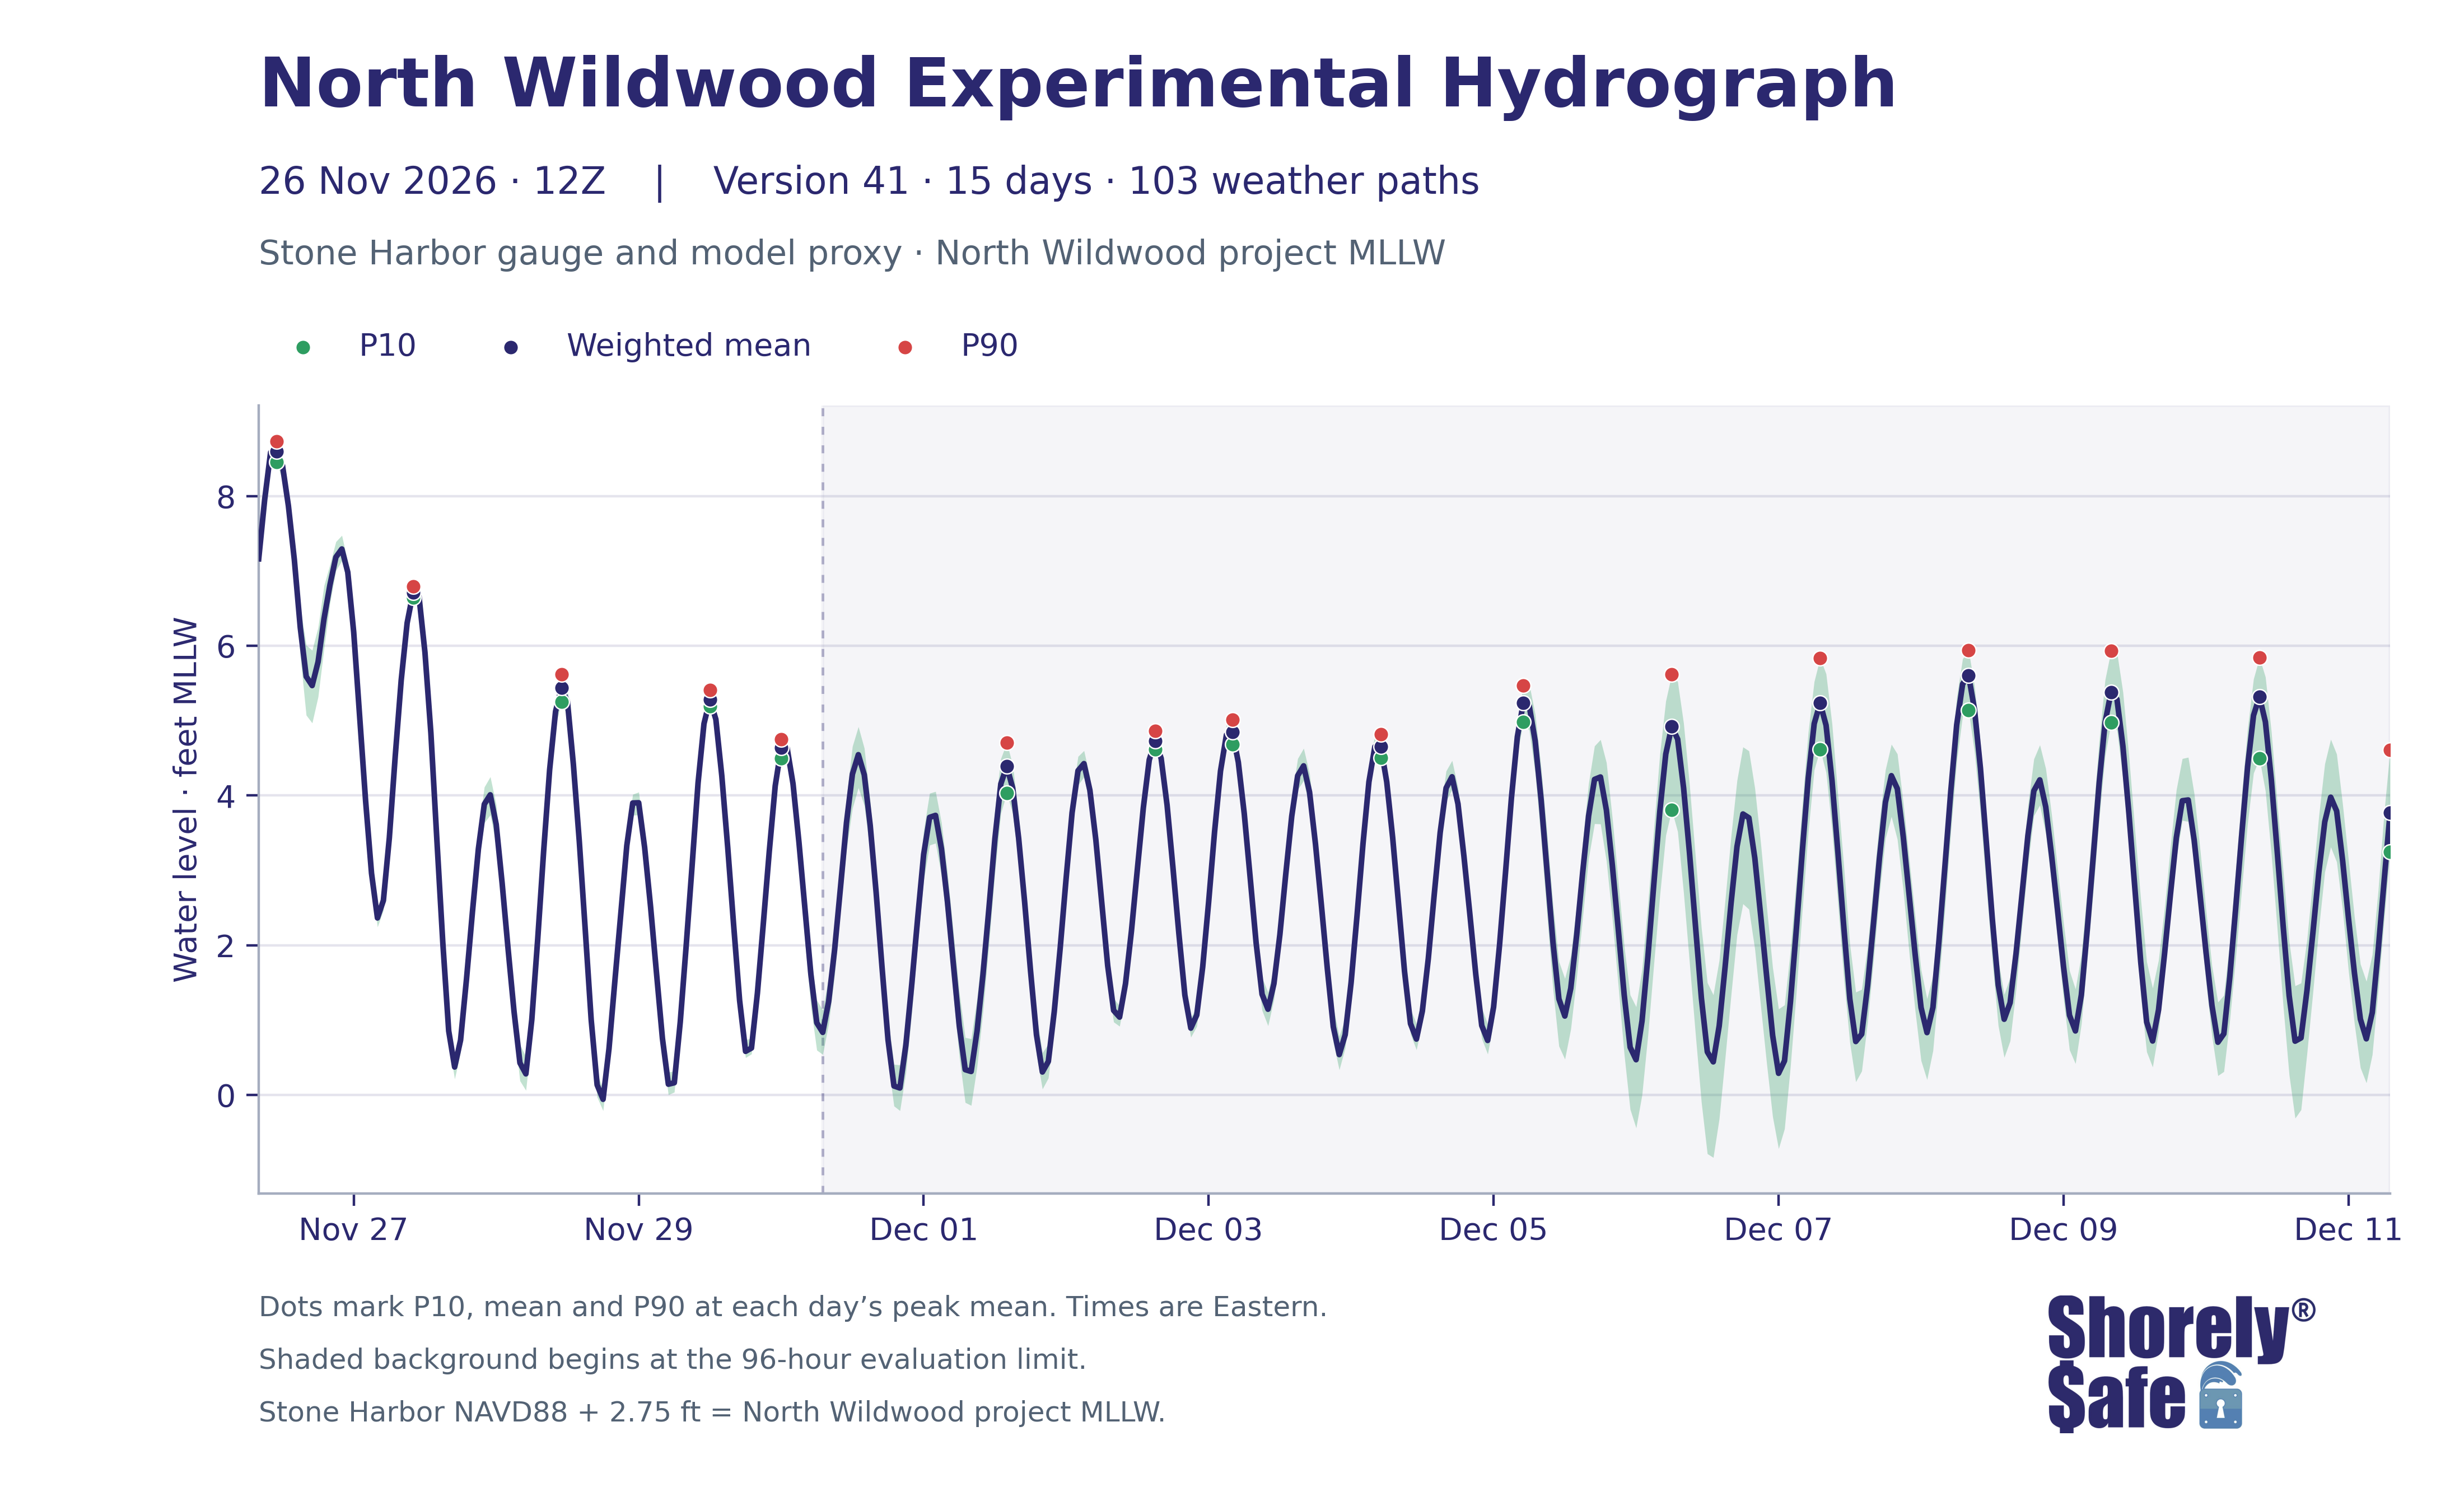

The data file committed next to this chart (first rows):
issue_utc, valid_time_utc, valid_time_eastern, lead_hours, weighted_mean_ft_NWW_MLLW, weighted_p10_ft_NWW_MLLW, weighted_p90_ft_NWW_MLLW, weighted_mean_ft_NAVD88, weighted_p10_ft_NAVD88, weighted_p90_ft_NAVD88
2026-11-26T12:00:00+00:00, 2026-11-26 13:00:00+00:00, 2026-11-26 08:00:00-05:00, 1, 7.163, 7.117, 7.222, 4.413, 4.367, 4.472
2026-11-26T12:00:00+00:00, 2026-11-26 14:00:00+00:00, 2026-11-26 09:00:00-05:00, 2, 7.952, 7.878, 8.043, 5.202, 5.128, 5.293
2026-11-26T12:00:00+00:00, 2026-11-26 15:00:00+00:00, 2026-11-26 10:00:00-05:00, 3, 8.584, 8.48, 8.694, 5.834, 5.73, 5.944
2026-11-26T12:00:00+00:00, 2026-11-26 16:00:00+00:00, 2026-11-26 11:00:00-05:00, 4, 8.6, 8.454, 8.736, 5.85, 5.704, 5.986
2026-11-26T12:00:00+00:00, 2026-11-26 17:00:00+00:00, 2026-11-26 12:00:00-05:00, 5, 8.412, 8.218, 8.553, 5.662, 5.468, 5.803
2026-11-26T12:00:00+00:00, 2026-11-26 18:00:00+00:00, 2026-11-26 13:00:00-05:00, 6, 7.871, 7.588, 8.036, 5.121, 4.838, 5.286
2026-11-26T12:00:00+00:00, 2026-11-26 19:00:00+00:00, 2026-11-26 14:00:00-05:00, 7, 7.151, 6.841, 7.354, 4.401, 4.091, 4.604
2026-11-26T12:00:00+00:00, 2026-11-26 20:00:00+00:00, 2026-11-26 15:00:00-05:00, 8, 6.244, 5.862, 6.524, 3.494, 3.112, 3.774
2026-11-26T12:00:00+00:00, 2026-11-26 21:00:00+00:00, 2026-11-26 16:00:00-05:00, 9, 5.59, 5.074, 6.009, 2.84, 2.324, 3.259
2026-11-26T12:00:00+00:00, 2026-11-26 22:00:00+00:00, 2026-11-26 17:00:00-05:00, 10, 5.47, 4.97, 5.941, 2.72, 2.22, 3.191
2026-11-26T12:00:00+00:00, 2026-11-26 23:00:00+00:00, 2026-11-26 18:00:00-05:00, 11, 5.787, 5.319, 6.246, 3.037, 2.569, 3.496
2026-11-26T12:00:00+00:00, 2026-11-27 00:00:00+00:00, 2026-11-26 19:00:00-05:00, 12, 6.362, 5.965, 6.805, 3.612, 3.215, 4.055
2026-11-26T12:00:00+00:00, 2026-11-27 01:00:00+00:00, 2026-11-26 20:00:00-05:00, 13, 6.815, 6.572, 7.086, 4.065, 3.822, 4.336
2026-11-26T12:00:00+00:00, 2026-11-27 02:00:00+00:00, 2026-11-26 21:00:00-05:00, 14, 7.185, 7.005, 7.392, 4.435, 4.255, 4.642
2026-11-26T12:00:00+00:00, 2026-11-27 03:00:00+00:00, 2026-11-26 22:00:00-05:00, 15, 7.294, 7.136, 7.476, 4.544, 4.386, 4.726
2026-11-26T12:00:00+00:00, 2026-11-27 04:00:00+00:00, 2026-11-26 23:00:00-05:00, 16, 6.984, 6.822, 7.121, 4.234, 4.072, 4.371
2026-11-26T12:00:00+00:00, 2026-11-27 05:00:00+00:00, 2026-11-27 00:00:00-05:00, 17, 6.182, 6.025, 6.313, 3.432, 3.275, 3.563
2026-11-26T12:00:00+00:00, 2026-11-27 06:00:00+00:00, 2026-11-27 01:00:00-05:00, 18, 5.061, 4.914, 5.186, 2.311, 2.164, 2.436
2026-11-26T12:00:00+00:00, 2026-11-27 07:00:00+00:00, 2026-11-27 02:00:00-05:00, 19, 3.933, 3.805, 4.072, 1.183, 1.055, 1.322
2026-11-26T12:00:00+00:00, 2026-11-27 08:00:00+00:00, 2026-11-27 03:00:00-05:00, 20, 2.962, 2.829, 3.067, 0.2122, 0.07927, 0.3166
2026-11-26T12:00:00+00:00, 2026-11-27 09:00:00+00:00, 2026-11-27 04:00:00-05:00, 21, 2.365, 2.245, 2.453, -0.3846, -0.5052, -0.2972
2026-11-26T12:00:00+00:00, 2026-11-27 10:00:00+00:00, 2026-11-27 05:00:00-05:00, 22, 2.599, 2.469, 2.695, -0.1509, -0.2805, -0.05484
2026-11-26T12:00:00+00:00, 2026-11-27 11:00:00+00:00, 2026-11-27 06:00:00-05:00, 23, 3.434, 3.294, 3.566, 0.6844, 0.544, 0.8157
2026-11-26T12:00:00+00:00, 2026-11-27 12:00:00+00:00, 2026-11-27 07:00:00-05:00, 24, 4.532, 4.398, 4.658, 1.782, 1.648, 1.908
2026-11-26T12:00:00+00:00, 2026-11-27 13:00:00+00:00, 2026-11-27 08:00:00-05:00, 25, 5.542, 5.434, 5.652, 2.792, 2.684, 2.902
2026-11-26T12:00:00+00:00, 2026-11-27 14:00:00+00:00, 2026-11-27 09:00:00-05:00, 26, 6.306, 6.24, 6.395, 3.556, 3.49, 3.645
2026-11-26T12:00:00+00:00, 2026-11-27 15:00:00+00:00, 2026-11-27 10:00:00-05:00, 27, 6.712, 6.642, 6.797, 3.962, 3.892, 4.047
2026-11-26T12:00:00+00:00, 2026-11-27 16:00:00+00:00, 2026-11-27 11:00:00-05:00, 28, 6.657, 6.534, 6.771, 3.907, 3.784, 4.021
2026-11-26T12:00:00+00:00, 2026-11-27 17:00:00+00:00, 2026-11-27 12:00:00-05:00, 29, 5.913, 5.799, 6.019, 3.163, 3.049, 3.269
2026-11-26T12:00:00+00:00, 2026-11-27 18:00:00+00:00, 2026-11-27 13:00:00-05:00, 30, 4.835, 4.714, 4.962, 2.085, 1.964, 2.212
2026-11-26T12:00:00+00:00, 2026-11-27 19:00:00+00:00, 2026-11-27 14:00:00-05:00, 31, 3.42, 3.291, 3.557, 0.67, 0.5406, 0.807
2026-11-26T12:00:00+00:00, 2026-11-27 20:00:00+00:00, 2026-11-27 15:00:00-05:00, 32, 2.045, 1.903, 2.2, -0.7052, -0.8473, -0.5496
2026-11-26T12:00:00+00:00, 2026-11-27 21:00:00+00:00, 2026-11-27 16:00:00-05:00, 33, 0.8559, 0.7101, 1.018, -1.894, -2.04, -1.732
2026-11-26T12:00:00+00:00, 2026-11-27 22:00:00+00:00, 2026-11-27 17:00:00-05:00, 34, 0.374, 0.2139, 0.5379, -2.376, -2.536, -2.212
2026-11-26T12:00:00+00:00, 2026-11-27 23:00:00+00:00, 2026-11-27 18:00:00-05:00, 35, 0.7333, 0.5716, 0.8988, -2.017, -2.178, -1.851
2026-11-26T12:00:00+00:00, 2026-11-28 00:00:00+00:00, 2026-11-27 19:00:00-05:00, 36, 1.55, 1.363, 1.721, -1.2, -1.387, -1.029
2026-11-26T12:00:00+00:00, 2026-11-28 01:00:00+00:00, 2026-11-27 20:00:00-05:00, 37, 2.447, 2.235, 2.647, -0.3034, -0.5154, -0.1033
2026-11-26T12:00:00+00:00, 2026-11-28 02:00:00+00:00, 2026-11-27 21:00:00-05:00, 38, 3.287, 3.063, 3.522, 0.5373, 0.3131, 0.7721
2026-11-26T12:00:00+00:00, 2026-11-28 03:00:00+00:00, 2026-11-27 22:00:00-05:00, 39, 3.885, 3.637, 4.114, 1.135, 0.8869, 1.364
2026-11-26T12:00:00+00:00, 2026-11-28 04:00:00+00:00, 2026-11-27 23:00:00-05:00, 40, 4.01, 3.741, 4.251, 1.26, 0.9912, 1.501
2026-11-26T12:00:00+00:00, 2026-11-28 05:00:00+00:00, 2026-11-28 00:00:00-05:00, 41, 3.615, 3.342, 3.876, 0.8649, 0.5918, 1.126
2026-11-26T12:00:00+00:00, 2026-11-28 06:00:00+00:00, 2026-11-28 01:00:00-05:00, 42, 2.83, 2.59, 3.067, 0.07978, -0.1605, 0.3173
2026-11-26T12:00:00+00:00, 2026-11-28 07:00:00+00:00, 2026-11-28 02:00:00-05:00, 43, 1.954, 1.722, 2.201, -0.796, -1.028, -0.549
2026-11-26T12:00:00+00:00, 2026-11-28 08:00:00+00:00, 2026-11-28 03:00:00-05:00, 44, 1.119, 0.8876, 1.379, -1.631, -1.862, -1.371
2026-11-26T12:00:00+00:00, 2026-11-28 09:00:00+00:00, 2026-11-28 04:00:00-05:00, 45, 0.4283, 0.1892, 0.6699, -2.322, -2.561, -2.08
2026-11-26T12:00:00+00:00, 2026-11-28 10:00:00+00:00, 2026-11-28 05:00:00-05:00, 46, 0.2823, 0.0619, 0.5167, -2.468, -2.688, -2.233
2026-11-26T12:00:00+00:00, 2026-11-28 11:00:00+00:00, 2026-11-28 06:00:00-05:00, 47, 1.009, 0.7896, 1.231, -1.741, -1.96, -1.519
2026-11-26T12:00:00+00:00, 2026-11-28 12:00:00+00:00, 2026-11-28 07:00:00-05:00, 48, 2.09, 1.889, 2.294, -0.66, -0.8613, -0.4559
2026-11-26T12:00:00+00:00, 2026-11-28 13:00:00+00:00, 2026-11-28 08:00:00-05:00, 49, 3.265, 3.093, 3.437, 0.5147, 0.3427, 0.687
2026-11-26T12:00:00+00:00, 2026-11-28 14:00:00+00:00, 2026-11-28 09:00:00-05:00, 50, 4.344, 4.152, 4.51, 1.594, 1.402, 1.76
2026-11-26T12:00:00+00:00, 2026-11-28 15:00:00+00:00, 2026-11-28 10:00:00-05:00, 51, 5.125, 4.929, 5.298, 2.375, 2.179, 2.548
2026-11-26T12:00:00+00:00, 2026-11-28 16:00:00+00:00, 2026-11-28 11:00:00-05:00, 52, 5.438, 5.257, 5.619, 2.688, 2.507, 2.869
2026-11-26T12:00:00+00:00, 2026-11-28 17:00:00+00:00, 2026-11-28 12:00:00-05:00, 53, 5.257, 5.052, 5.437, 2.507, 2.302, 2.687
2026-11-26T12:00:00+00:00, 2026-11-28 18:00:00+00:00, 2026-11-28 13:00:00-05:00, 54, 4.418, 4.219, 4.622, 1.668, 1.469, 1.872
2026-11-26T12:00:00+00:00, 2026-11-28 19:00:00+00:00, 2026-11-28 14:00:00-05:00, 55, 3.386, 3.194, 3.583, 0.6359, 0.4441, 0.8331
2026-11-26T12:00:00+00:00, 2026-11-28 20:00:00+00:00, 2026-11-28 15:00:00-05:00, 56, 2.207, 1.995, 2.397, -0.5426, -0.7545, -0.3531
2026-11-26T12:00:00+00:00, 2026-11-28 21:00:00+00:00, 2026-11-28 16:00:00-05:00, 57, 1.005, 0.8064, 1.166, -1.745, -1.944, -1.584
2026-11-26T12:00:00+00:00, 2026-11-28 22:00:00+00:00, 2026-11-28 17:00:00-05:00, 58, 0.1355, -0.02855, 0.2885, -2.614, -2.779, -2.462
2026-11-26T12:00:00+00:00, 2026-11-28 23:00:00+00:00, 2026-11-28 18:00:00-05:00, 59, -0.05726, -0.2096, 0.08203, -2.807, -2.96, -2.668
2026-11-26T12:00:00+00:00, 2026-11-29 00:00:00+00:00, 2026-11-28 19:00:00-05:00, 60, 0.6184, 0.4675, 0.7658, -2.132, -2.283, -1.984
... 300 more rows
